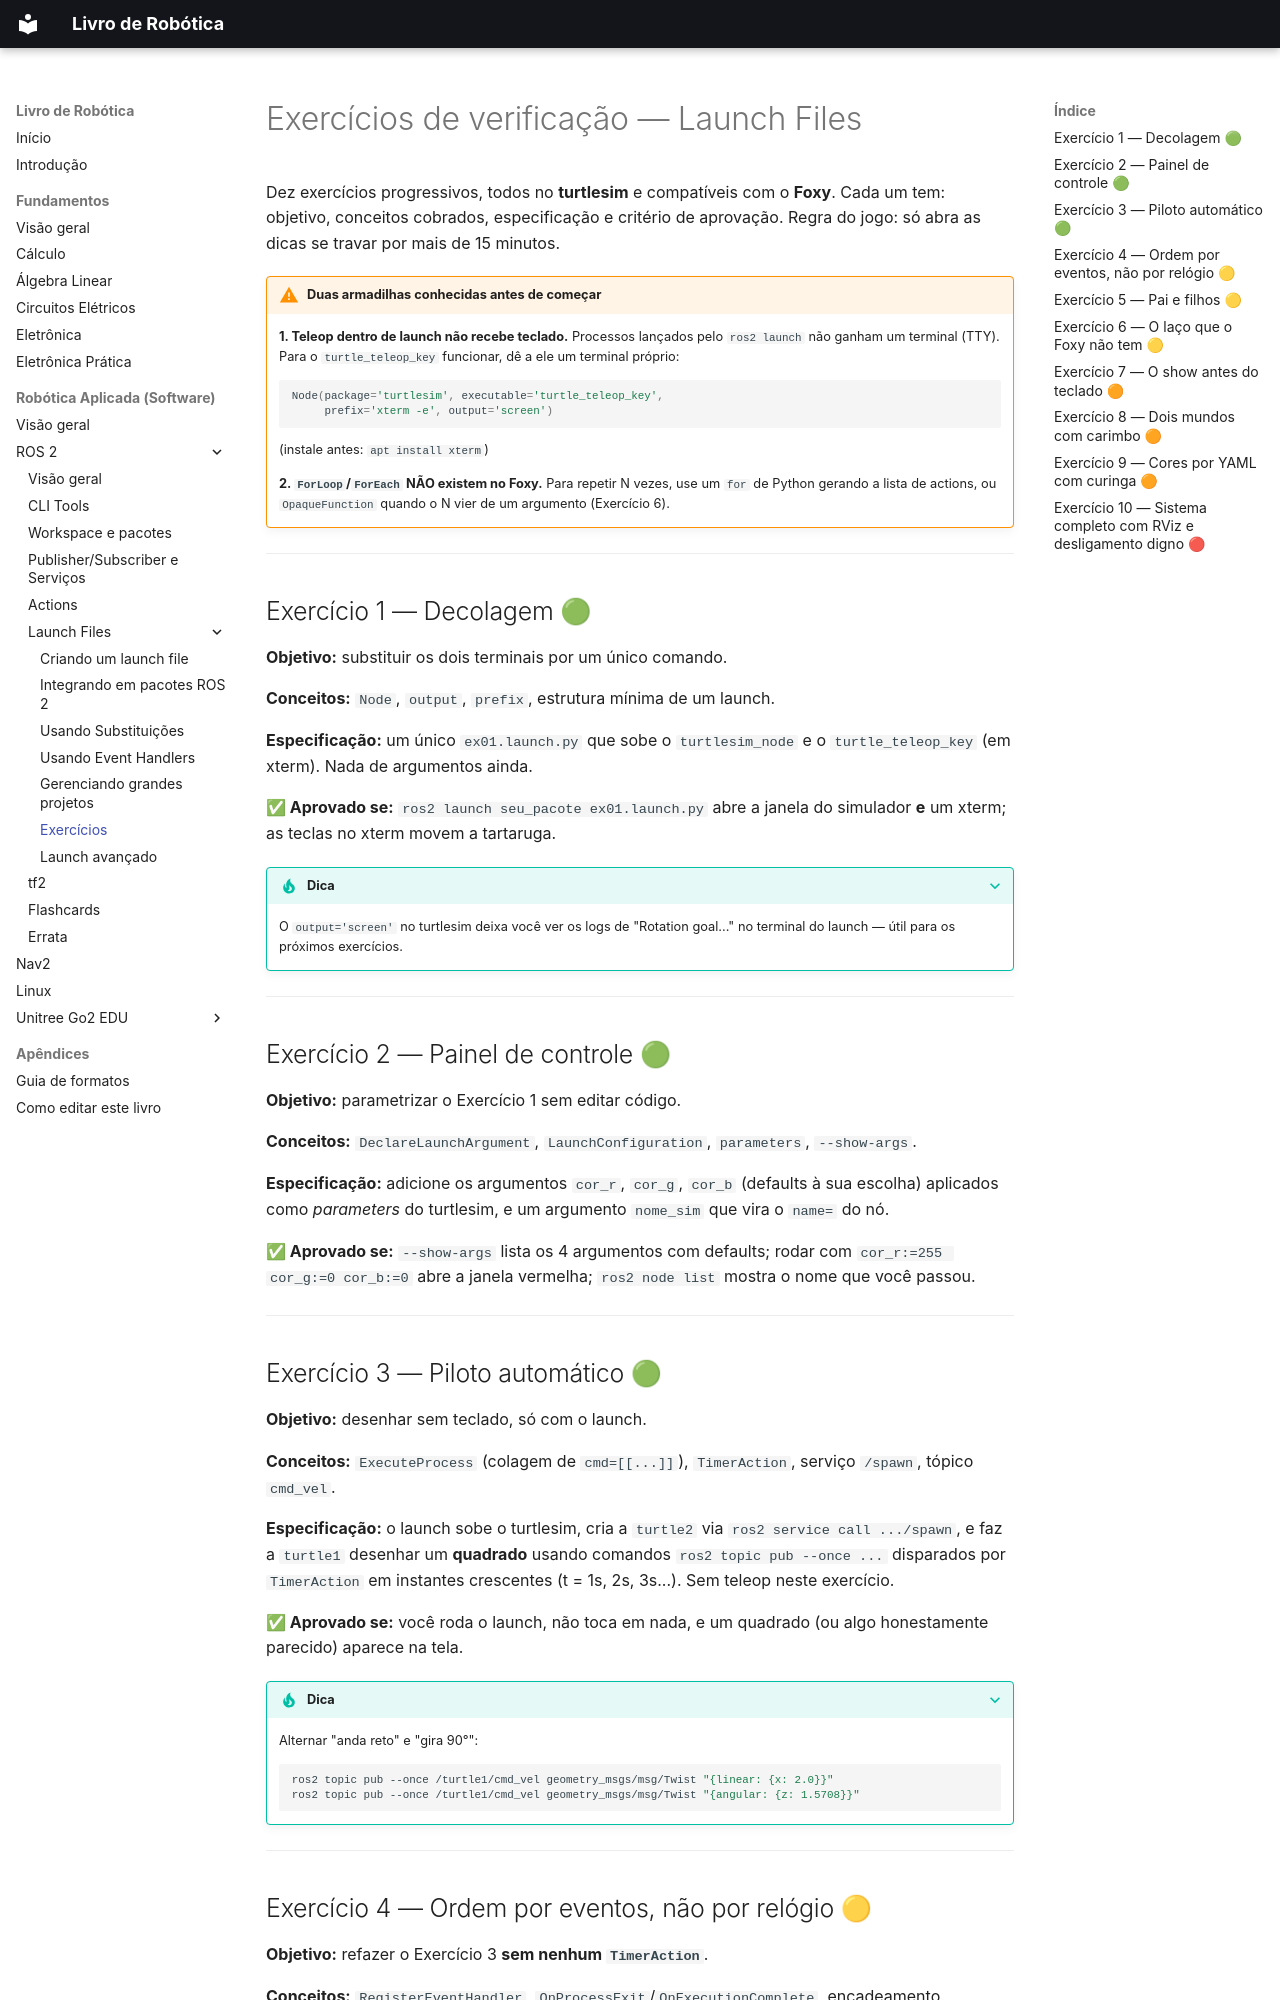

repository: jmetrimiranda/robotics_tutorials · page: 03-robotica-aplicada/01-ros2/10-launch-exercicios/index.html · generator: mkdocs

# Exercícios de verificação — Launch Files

Dez exercícios progressivos, todos no **turtlesim** e compatíveis com o **Foxy**.
Cada um tem: objetivo, conceitos cobrados, especificação e critério de aprovação.
Regra do jogo: só abra as dicas se travar por mais de 15 minutos.

!!! warning "Duas armadilhas conhecidas antes de começar"
    **1. Teleop dentro de launch não recebe teclado.** Processos lançados pelo
    `ros2 launch` não ganham um terminal (TTY). Para o `turtle_teleop_key`
    funcionar, dê a ele um terminal próprio:
    ```python
    Node(package='turtlesim', executable='turtle_teleop_key',
         prefix='xterm -e', output='screen')
    ```
    (instale antes: `apt install xterm`)

    **2. `ForLoop`/`ForEach` NÃO existem no Foxy.** Para repetir N vezes,
    use um `for` de Python gerando a lista de actions, ou `OpaqueFunction`
    quando o N vier de um argumento (Exercício 6).

---

## Exercício 1 — Decolagem 🟢

**Objetivo:** substituir os dois terminais por um único comando.

**Conceitos:** `Node`, `output`, `prefix`, estrutura mínima de um launch.

**Especificação:** um único `ex01.launch.py` que sobe o `turtlesim_node`
e o `turtle_teleop_key` (em xterm). Nada de argumentos ainda.

**✅ Aprovado se:** `ros2 launch seu_pacote ex01.launch.py` abre a janela do
simulador **e** um xterm; as teclas no xterm movem a tartaruga.

??? tip "Dica"
    O `output='screen'` no turtlesim deixa você ver os logs de
    "Rotation goal..." no terminal do launch — útil para os próximos exercícios.

---

## Exercício 2 — Painel de controle 🟢

**Objetivo:** parametrizar o Exercício 1 sem editar código.

**Conceitos:** `DeclareLaunchArgument`, `LaunchConfiguration`, `parameters`,
`--show-args`.

**Especificação:** adicione os argumentos `cor_r`, `cor_g`, `cor_b`
(defaults à sua escolha) aplicados como *parameters* do turtlesim, e um
argumento `nome_sim` que vira o `name=` do nó.

**✅ Aprovado se:** `--show-args` lista os 4 argumentos com defaults; rodar com
`cor_r:=255 cor_g:=0 cor_b:=0` abre a janela vermelha; `ros2 node list`
mostra o nome que você passou.

---

## Exercício 3 — Piloto automático 🟢

**Objetivo:** desenhar sem teclado, só com o launch.

**Conceitos:** `ExecuteProcess` (colagem de `cmd=[[...]]`), `TimerAction`,
serviço `/spawn`, tópico `cmd_vel`.

**Especificação:** o launch sobe o turtlesim, cria a `turtle2` via
`ros2 service call .../spawn`, e faz a `turtle1` desenhar um **quadrado**
usando comandos `ros2 topic pub --once ...` disparados por `TimerAction`
em instantes crescentes (t = 1s, 2s, 3s...). Sem teleop neste exercício.

**✅ Aprovado se:** você roda o launch, não toca em nada, e um quadrado
(ou algo honestamente parecido) aparece na tela.

??? tip "Dica"
    Alternar "anda reto" e "gira 90°":
    ```bash
    ros2 topic pub --once /turtle1/cmd_vel geometry_msgs/msg/Twist "{linear: {x: 2.0}}"
    ros2 topic pub --once /turtle1/cmd_vel geometry_msgs/msg/Twist "{angular: {z: 1.5708}}"
    ```

---
